Run: headless pygame with SDL's dummy video driver; simulated clock (each Clock.tick advances the game by its frame time, no real sleeping); random seed 0; keys injected as events and as key.get_pressed() state; no mouse input.
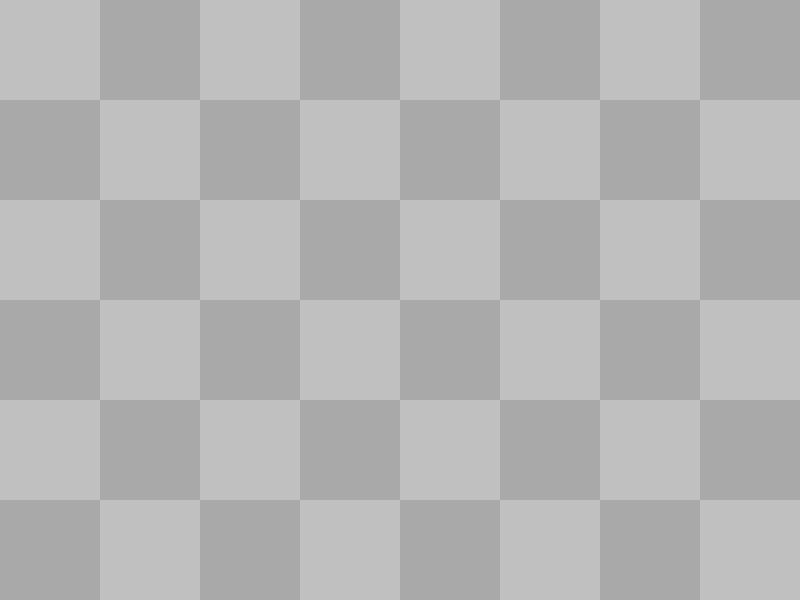
Frame 1 of 4 · flips 1–60 · no input
Frame 2 of 4 · flips 61–180 · tapped SPACE, RETURN · held RIGHT (→), D · screen unchanged from frame 1, image omitted
Frame 3 of 4 · flips 181–300 · held DOWN (↓), S · screen unchanged from frame 2, image omitted
Frame 4 of 4 · flips 301–420 · held LEFT (←), A, UP (↑), W · screen unchanged from frame 3, image omitted

The pygame program that drew these frames:

import itertools
import pygame
pygame.init()
#Initialize Pygame
display = pygame.display.set_mode((800,600))
pygame.display.set_caption("Chess Game")
display.fill((0, 0, 0))
running = True
clock = pygame.time.Clock()
FPS = 60
#Create Game board

def draw_board():
    for i, j in itertools.product(range(8), range(8)):
        if (i + j) % 2 == 0:
            pygame.draw.rect(display, (192, 192, 192), (i * 100, j * 100, 100, 100))
        else:
            pygame.draw.rect(display, (169, 169, 169), (i * 100, j * 100, 100, 100))

draw_board()
while running:
    for event in pygame.event.get():
        if event.type == pygame.QUIT:
            running = False
        elif event.type == pygame.KEYDOWN and event.key == pygame.K_ESCAPE:
            running = False
    pygame.display.update()
    clock.tick(FPS)

pygame.quit()
